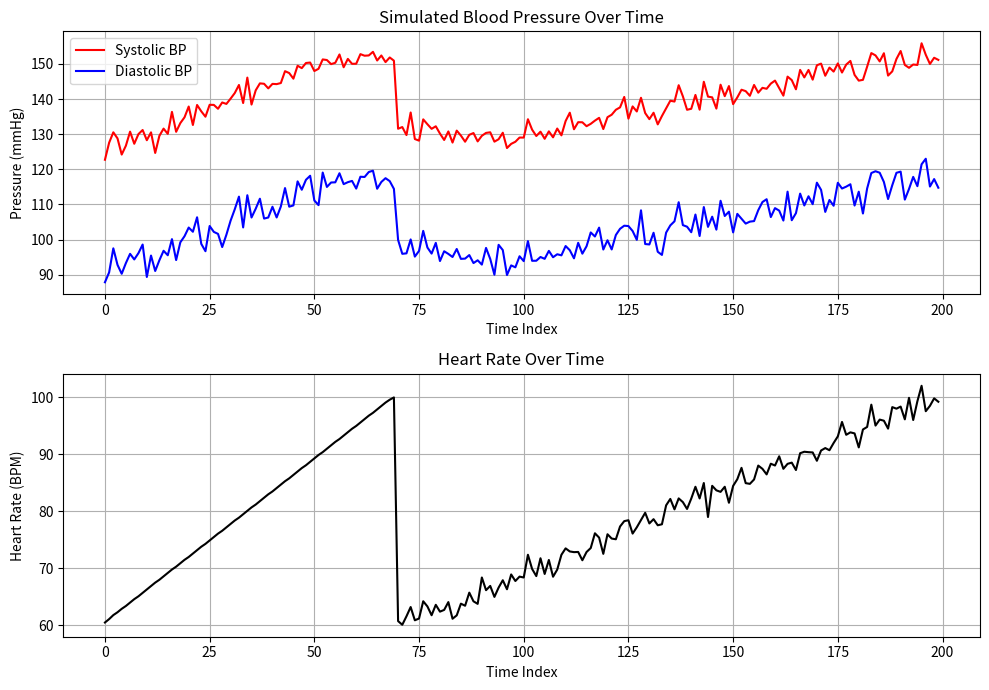

Python code for this plot:
# ------------------------------------------
# Dynamic Simulation of Systolic and Diastolic Pressure
# Using Heart Rate Trends
# PSNA College of Engineering and Technology
# Biomedical Engineering - Mini Project
# ------------------------------------------
# HOW TO RUN:
#   1. Install libraries once:  pip install numpy matplotlib
#   2. Run this file:           python blood_pressure_simulation.py
# ------------------------------------------

import numpy as np
import matplotlib.pyplot as plt

# Seed for reproducibility
np.random.seed(42)

# ---- Generate synthetic heart rate data ----
heart_rates_fixed = [
    60.5, 61.1, 61.8, 62.3, 62.9, 63.4, 64.0, 64.6, 65.1, 65.7,
    66.3, 66.9, 67.5, 68.0, 68.6, 69.2, 69.8, 70.3, 70.9, 71.5,
    72.0, 72.6, 73.2, 73.8, 74.3, 74.9, 75.5, 76.1, 76.6, 77.2,
    77.8, 78.4, 78.9, 79.5, 80.1, 80.7, 81.2, 81.8, 82.4, 83.0,
    83.5, 84.1, 84.7, 85.3, 85.8, 86.4, 87.0, 87.6, 88.1, 88.7,
    89.3, 89.9, 90.4, 91.0, 91.6, 92.2, 92.7, 93.3, 93.9, 94.5,
    95.0, 95.6, 96.2, 96.8, 97.3, 97.9, 98.5, 99.1, 99.6, 100.0,
]
heart_rates_random = np.linspace(60, 100, 130) + np.random.randn(130) * 1.5
heart_rates = np.array(heart_rates_fixed + list(heart_rates_random))

# ---- Generate synthetic amplitude variations ----
amplitudes_fixed = [
    0.050, 0.052, 0.054, 0.056, 0.058, 0.060, 0.062, 0.064, 0.066, 0.068,
    0.070, 0.072, 0.074, 0.076, 0.078, 0.080, 0.082, 0.084, 0.086, 0.088,
    0.090, 0.092, 0.094, 0.096, 0.098, 0.100, 0.102, 0.104, 0.106, 0.108,
    0.110, 0.112, 0.114, 0.116, 0.118, 0.120, 0.122, 0.124, 0.126, 0.128,
    0.130, 0.132, 0.134, 0.136, 0.138, 0.140, 0.142, 0.144, 0.146, 0.148,
    0.150, 0.148, 0.146, 0.144, 0.142, 0.140, 0.138, 0.136, 0.134, 0.132,
    0.130, 0.128, 0.126, 0.124, 0.122, 0.120, 0.118, 0.116, 0.114, 0.112,
    0.110, 0.108, 0.106, 0.104, 0.102, 0.100, 0.098, 0.096, 0.094, 0.092,
    0.090, 0.088, 0.086, 0.084, 0.082, 0.080, 0.078, 0.076, 0.074, 0.072,
    0.070, 0.068, 0.066, 0.064, 0.062, 0.060, 0.058, 0.056, 0.054, 0.052,
]
amplitudes_random = np.linspace(0.05, 0.15, 120) + np.random.randn(120) * 0.005
amplitudes = np.array(amplitudes_fixed + list(amplitudes_random))

# ---- Trim to 200 points ----
heart_rates = heart_rates[:200]
amplitudes  = amplitudes[:200]

# ---- Simulate Blood Pressure ----
base_systolic  = 90
hr_factor      = 0.5    # sensitivity to heart rate
amp_factor     = 100    # sensitivity to amplitude
noise          = np.random.randn(200) * 2

systolic_bp    = base_systolic + heart_rates * hr_factor + amplitudes * amp_factor + noise
pulse_pressure = 35 + np.random.randn(200) * 2
diastolic_bp   = systolic_bp - pulse_pressure

# ---- Display first 5 data points ----
print("First 5 simulated data points:")
print(f"{'HeartRate':>12} {'Amplitude':>12} {'SystolicBP':>12} {'DiastolicBP':>12}")
print("-" * 52)
for i in range(5):
    print(f"{heart_rates[i]:>12.1f} {amplitudes[i]:>12.3f} {systolic_bp[i]:>12.1f} {diastolic_bp[i]:>12.1f}")

# ---- Plotting ----
fig, (ax1, ax2) = plt.subplots(2, 1, figsize=(10, 7))

ax1.plot(systolic_bp,  'r', linewidth=1.5, label='Systolic BP')
ax1.plot(diastolic_bp, 'b', linewidth=1.5, label='Diastolic BP')
ax1.legend()
ax1.set_title('Simulated Blood Pressure Over Time')
ax1.set_xlabel('Time Index')
ax1.set_ylabel('Pressure (mmHg)')
ax1.grid(True)

ax2.plot(heart_rates, 'k')
ax2.set_title('Heart Rate Over Time')
ax2.set_xlabel('Time Index')
ax2.set_ylabel('Heart Rate (BPM)')
ax2.grid(True)

plt.tight_layout()
plt.show()
